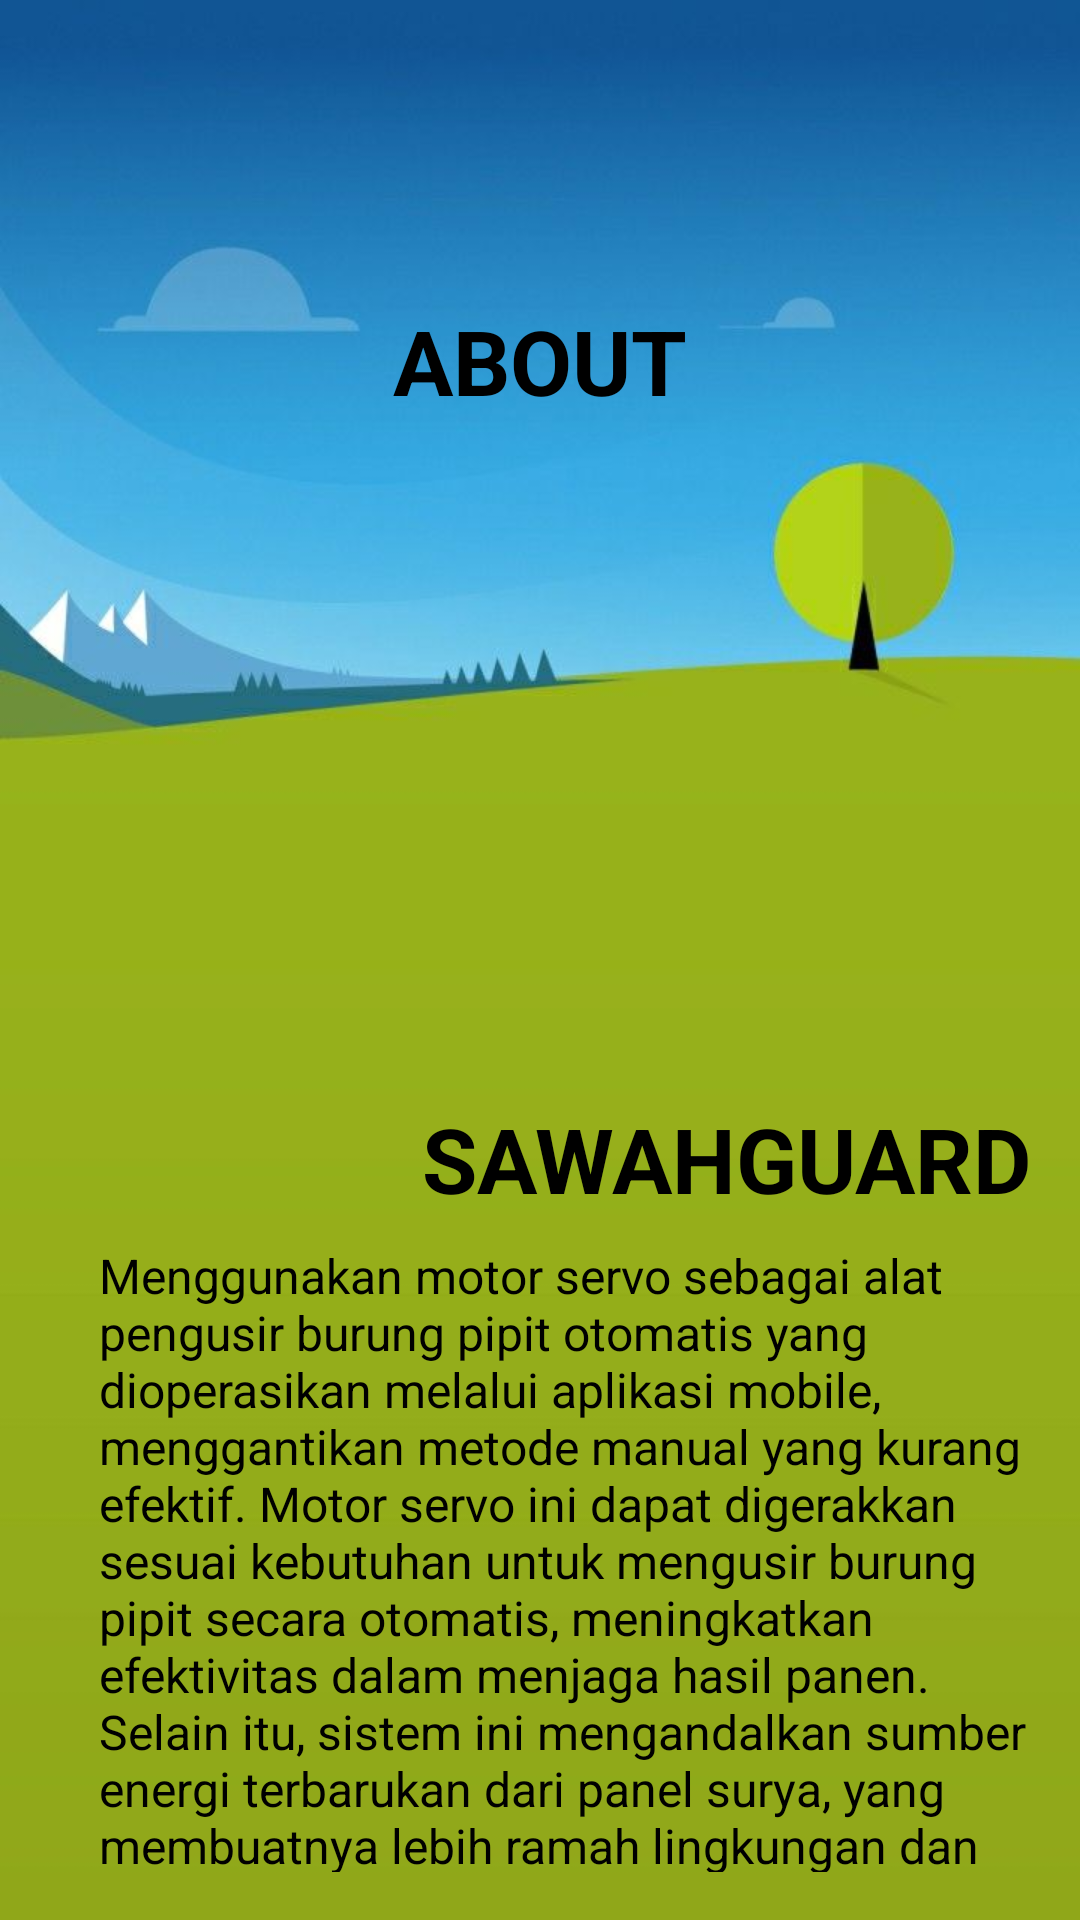

Android layout source for this screen:
<!-- AndroidManifest.xml: application theme Theme.AppCompat.Light.NoActionBar -->
<!-- res/layout/activity_about.xml -->
<?xml version="1.0" encoding="utf-8"?>
<RelativeLayout xmlns:android="http://schemas.android.com/apk/res/android"
    xmlns:app="http://schemas.android.com/apk/res-auto"
    android:layout_width="match_parent"
    android:layout_height="match_parent"
    android:background="@drawable/bgabout3"
    >

    <ImageButton
        android:id="@+id/btnBack"
        android:layout_width="40dp"
        android:layout_height="40dp"
        android:layout_margin="16dp"
        android:layout_alignParentStart="true"
        android:layout_alignParentTop="true"
        android:background="?attr/selectableItemBackgroundBorderless"
        android:src="@drawable/back"
        android:contentDescription="Back Button"/>


    <TextView
        android:id="@+id/aboutapp"
        android:layout_width="wrap_content"
        android:layout_height="wrap_content"
        android:layout_marginTop="100dp"
        android:text="ABOUT"
        android:textColor="@color/black"
        android:textColorHint="@color/black"
        android:textSize="30sp"
        android:textStyle="bold"
        android:layout_centerHorizontal="true"/>

    <LinearLayout
        android:layout_width="376dp"
        android:layout_height="wrap_content"
        android:layout_marginTop="350dp"
        android:layout_marginLeft="17dp"
        android:orientation="vertical"
        android:padding="16dp">

        <TextView
            android:layout_width="wrap_content"
            android:layout_height="wrap_content"
            android:text="SAWAHGUARD"
            android:textColor="@color/black"
            android:textSize="30sp"
            android:textStyle="bold"
            android:layout_gravity="end"/>

        <TextView
            android:id="@+id/tvSubtitle"
            android:layout_width="wrap_content"
            android:layout_height="wrap_content"
            android:layout_marginTop="8dp"
            android:text="Menggunakan motor servo sebagai alat pengusir burung pipit otomatis yang dioperasikan melalui aplikasi mobile, menggantikan metode manual yang kurang efektif. Motor servo ini dapat digerakkan sesuai kebutuhan untuk mengusir burung pipit secara otomatis, meningkatkan efektivitas dalam menjaga hasil panen. Selain itu, sistem ini mengandalkan sumber energi terbarukan dari panel surya, yang membuatnya lebih ramah lingkungan dan hemat biaya operasional. "
            android:textSize="16sp"
            android:textColor="@color/black"
            android:gravity="start"/>

        <TextView
            android:layout_width="wrap_content"
            android:layout_height="wrap_content"
            android:layout_marginTop="30dp"
            android:layout_marginBottom="8dp"
            android:text="KELOMPOK 5 3B TKJ"
            android:textColor="@color/black"
            android:textSize="20sp"
            android:textStyle="bold"
            android:layout_gravity="end"/>

        <TextView
            android:layout_width="wrap_content"
            android:layout_height="wrap_content"
            android:layout_marginBottom="4dp"
            android:text="- Rahmi Nofitri (42522008)"
            android:textColor="@color/black"
            android:textSize="16sp" />

        <TextView
            android:layout_width="wrap_content"
            android:layout_height="wrap_content"
            android:layout_marginBottom="4dp"
            android:text="- M. Ari Putra Pratama (42522074)"
            android:textColor="@color/black"
            android:textSize="16sp" />

        <TextView
            android:layout_width="wrap_content"
            android:layout_height="wrap_content"
            android:layout_marginBottom="4dp"
            android:text="- Dian Lestari (42522044)"
            android:textColor="@color/black"
            android:textSize="16sp" />

        <TextView
            android:layout_width="wrap_content"
            android:layout_height="wrap_content"
            android:layout_marginBottom="4dp"
            android:text="- Muhammad Farid Zaqy Fakhruddin (42522041)"
            android:textColor="@color/black"
            android:textSize="16sp" />

    </LinearLayout>

</RelativeLayout>
<!-- resources referenced by this layout -->
<resources>
  <color name="black">#FF000000</color>
  <!-- drawable bgabout3: jpg bitmap (drawable, 21143 bytes) -->
</resources>
